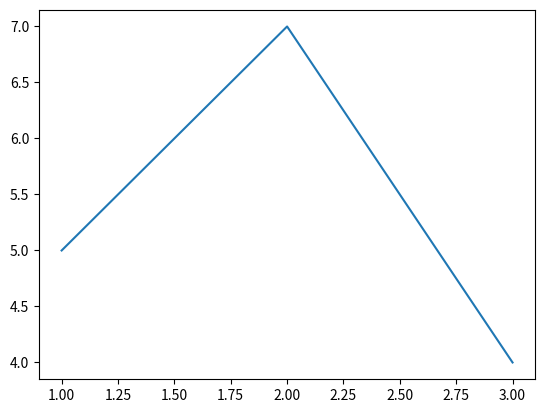
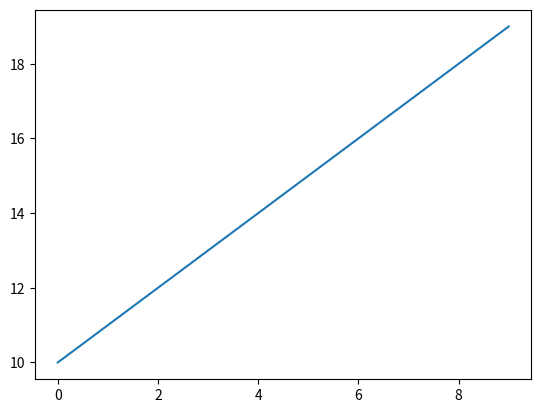

Reproduce these figures in Python, in order.
import matplotlib.pyplot as plt

plt.plot([1,2,3],[5,7,4])
plt.draw()

plt.figure()  # New window, if needed.  No need to save it, as pyplot uses the concept of current figure
plt.plot(range(10, 20))
plt.draw()
plt.show()
